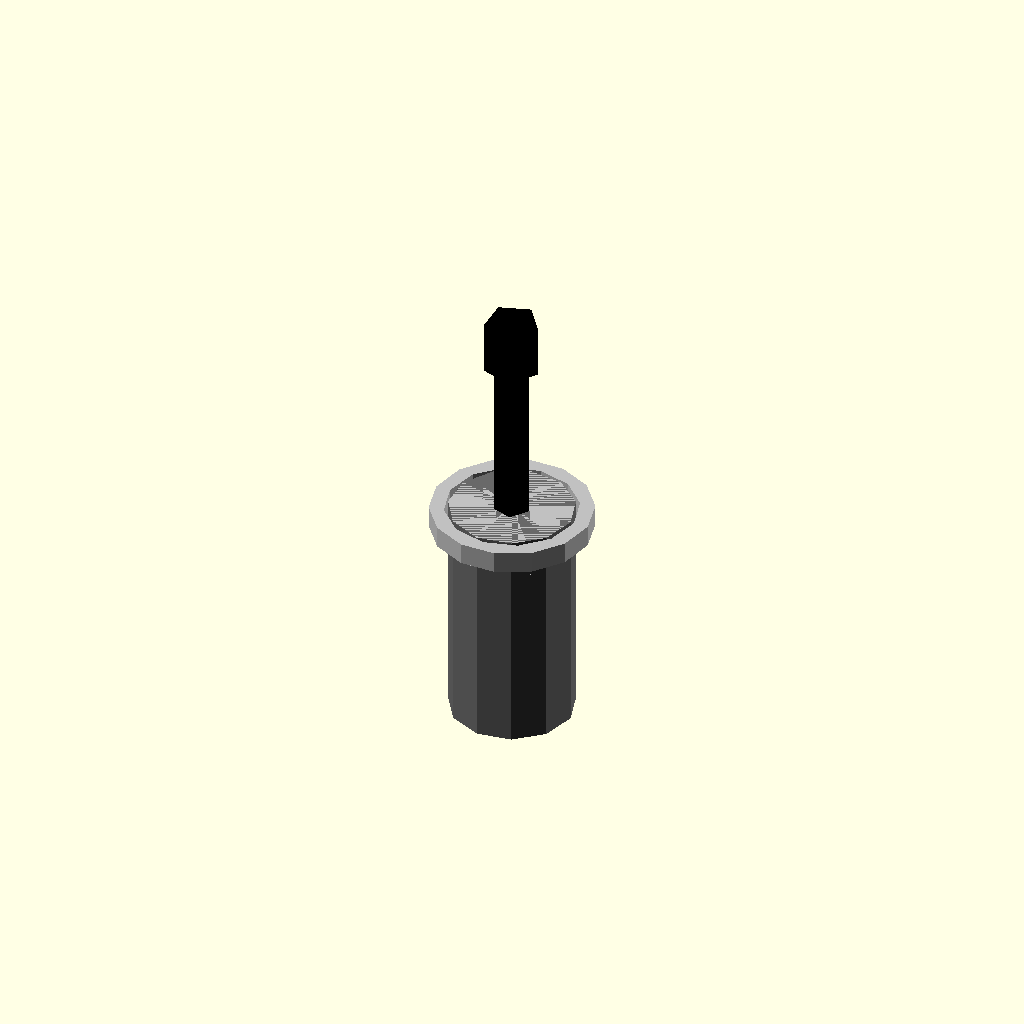
Cell 1: rendered with the file's own defaults.
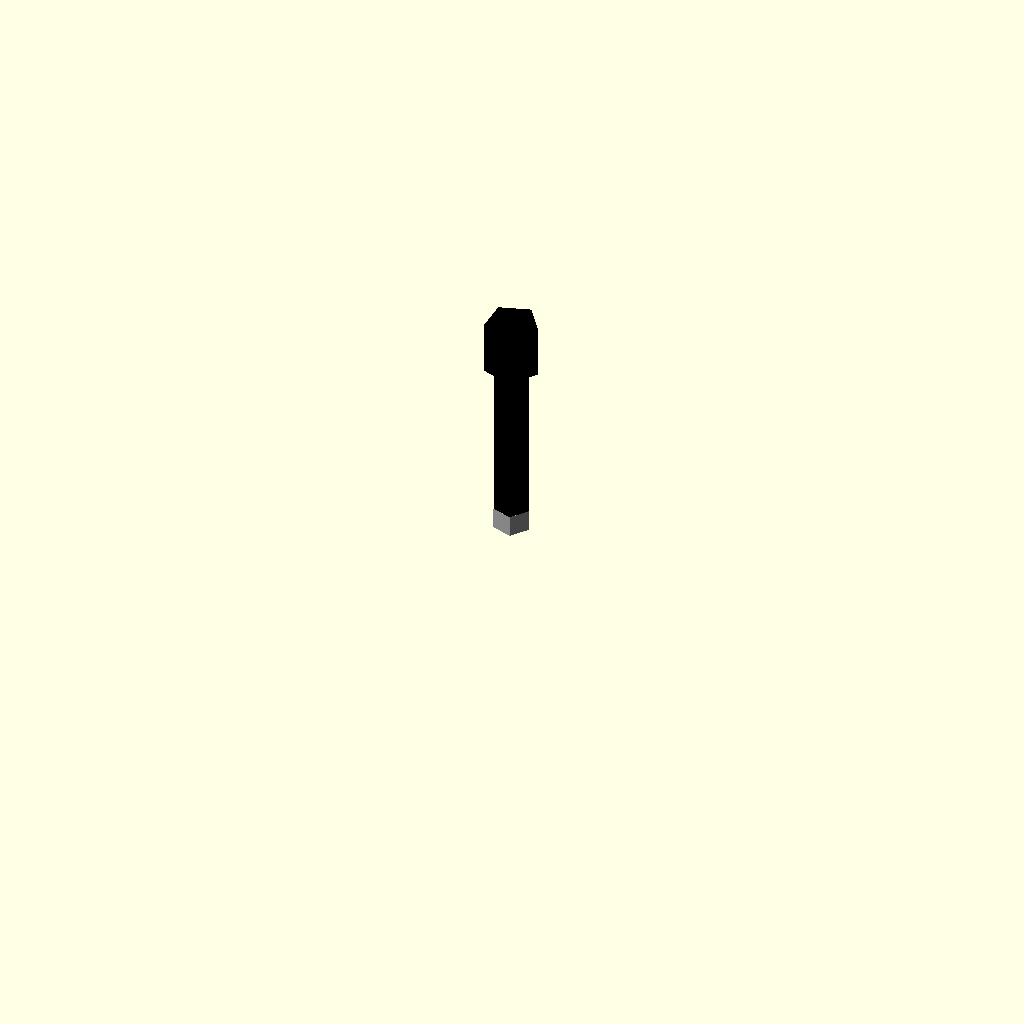
Cell 2: body_diameter_mm = 0.01 (everything else at default).
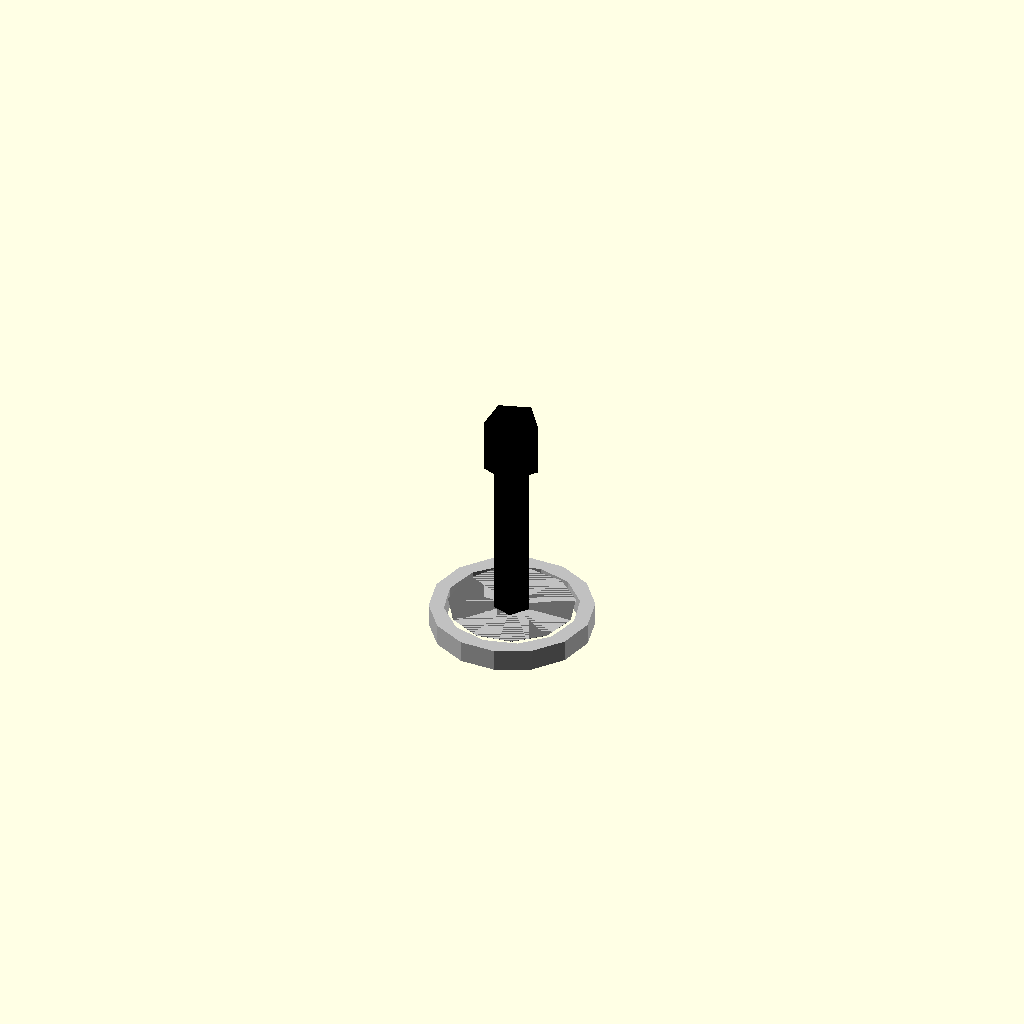
Cell 3: the same model with body_height_mm = 0.01.
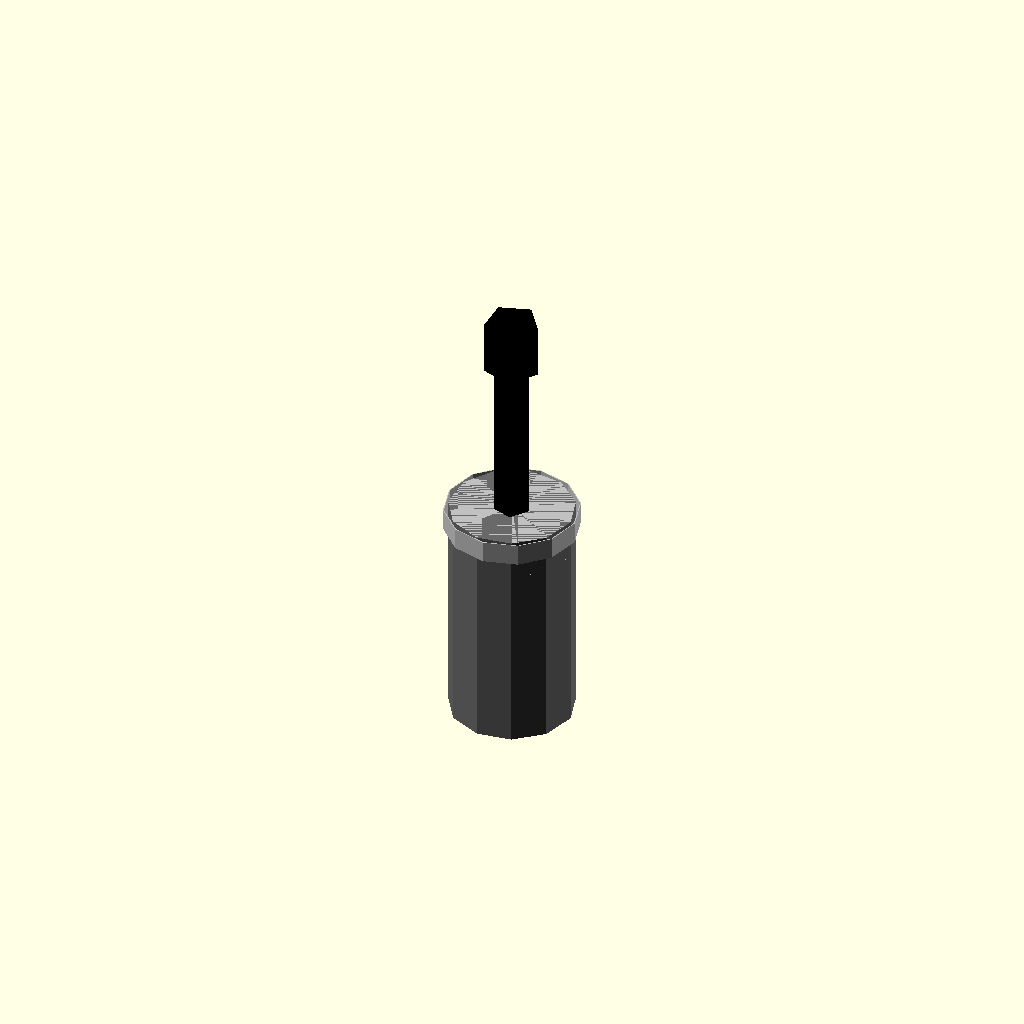
Cell 4: axis_ring_thickness_mm = 0.05 (everything else at default).
All cells are drawn from one camera (rotation 55°, 0°, 25°, orthographic, colour scheme Cornfield), so only the parameter changes between them.
The OpenSCAD source (results/craft/scad/toggle__CK7101.scad):
// Parameters
body_diameter_mm = 6.86; //[3.43:13.72:0.01]
body_height_mm = 12.7; //[6.35:25.4:0.01]
axis_ring_thickness_mm = 0.8; //[0.4:1.6:0.05]
axis_ring_height_mm = 1.2; //[0.6:2.4:0.05]
axis_ring_clearance_mm = 0.2; //[0.0:0.6:0.05]
toggle_shaft_diameter_mm = 2.0; //[1.0:4.0:0.05]
toggle_shaft_length_mm = 10.0; //[5.0:20.0:0.1]
toggle_tip_diameter_mm = 3.0; //[1.5:6.0:0.05]
toggle_tip_height_mm = 3.0; //[1.5:6.0:0.05]
toggle_overlap_mm = 1.0; //[0.5:2.0:0.1]
origin_centered_on_axis = 1; //[1:1:1]

// Toggle switch body
module toggle_switch_body() {
  color("DimGray") {
    cylinder(r=body_diameter_mm/2, h=body_height_mm, center=true);
  }
}

// Mounting axis reference ring
module mounting_axis_reference() {
  color("Silver") {
    difference() {
      translate([0, 0, body_height_mm/2 - axis_ring_height_mm/2])
        cylinder(r=body_diameter_mm/2 + axis_ring_clearance_mm + axis_ring_thickness_mm, 
                 h=axis_ring_height_mm, center=true);
      translate([0, 0, body_height_mm/2 - axis_ring_height_mm/2])
        cylinder(r=body_diameter_mm/2 + axis_ring_clearance_mm, 
                 h=axis_ring_height_mm + 2, center=true);
    }
  }
}

// Toggle lever
module toggle() {
  color("Black") {
    union() {
      translate([0, 0, body_height_mm/2 + toggle_shaft_length_mm/2 - toggle_overlap_mm])
        cylinder(r=toggle_shaft_diameter_mm/2, h=toggle_shaft_length_mm, center=true);
      translate([0, 0, body_height_mm/2 + toggle_shaft_length_mm - toggle_overlap_mm + toggle_tip_height_mm/2])
        cylinder(r=toggle_tip_diameter_mm/2, h=toggle_tip_height_mm, center=true);
    }
  }
}

// Complete toggle switch assembly
module assembly() {
  toggle_switch_body();
  mounting_axis_reference();
  toggle();
}

assembly();
Customizer parameters (derived from the source; name, type, default, range or options):
body_diameter_mm: number, default 6.86, range 0.01 to 3.43, step 13.72
body_height_mm: number, default 12.7, range 0.01 to 6.35, step 25.4
axis_ring_thickness_mm: number, default 0.8, range 0.05 to 0.4, step 1.6
axis_ring_height_mm: number, default 1.2, range 0.05 to 0.6, step 2.4
axis_ring_clearance_mm: number, default 0.2, range 0 to 0.05, step 0.6
toggle_shaft_diameter_mm: number, default 2, range 0.05 to 1, step 4
toggle_shaft_length_mm: number, default 10, range 0.1 to 5, step 20
toggle_tip_diameter_mm: number, default 3, range 0.05 to 1.5, step 6
toggle_tip_height_mm: number, default 3, range 0.05 to 1.5, step 6
toggle_overlap_mm: number, default 1, range 0.1 to 0.5, step 2
origin_centered_on_axis: number, default 1, range 1 to 1, step 1
